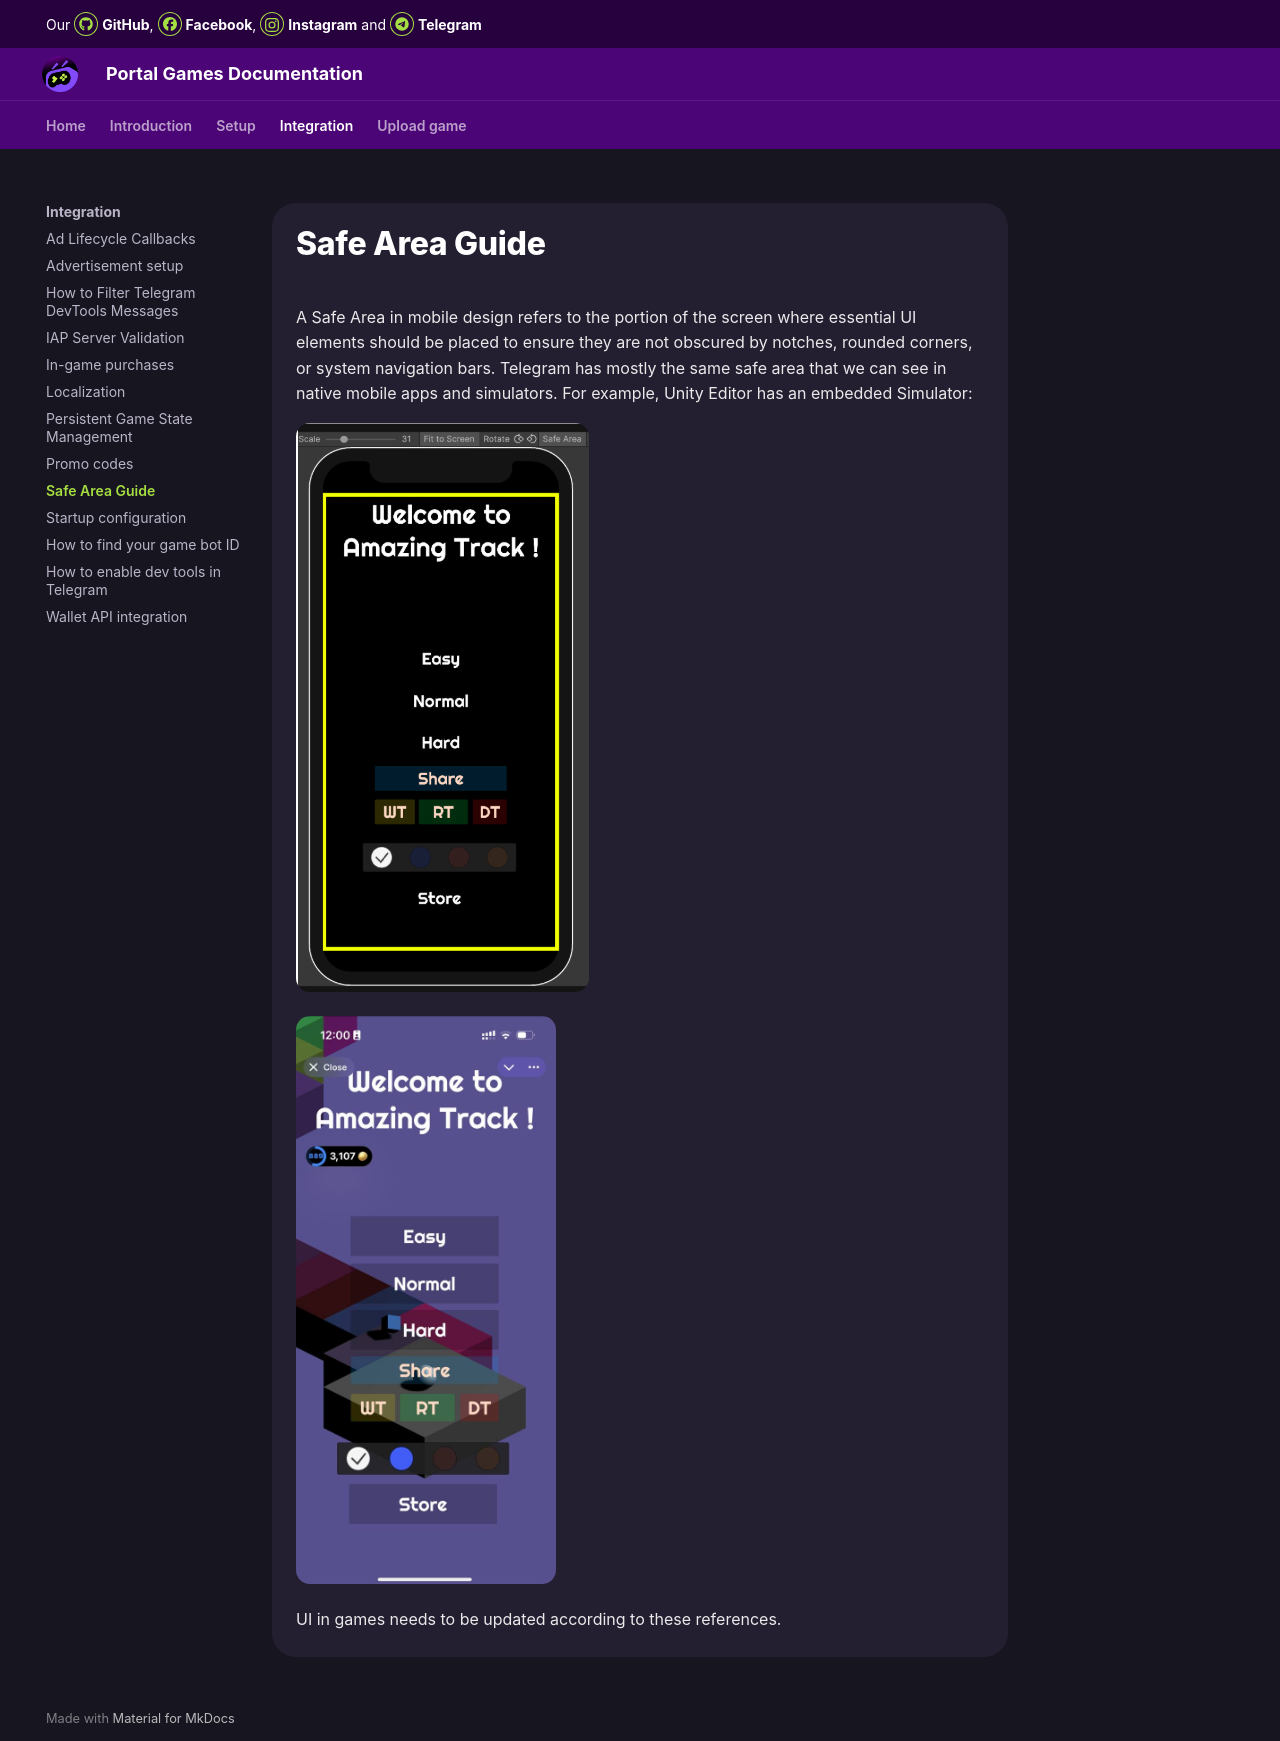

repository: MagistrAVSH/OrbitDocs · page: integration/safe-area-guide/index.html · generator: mkdocs

# Safe Area Guide 

A Safe Area in mobile design refers to the portion of the screen where essential UI elements should be placed to ensure they 
are not obscured by notches, rounded corners, or system navigation bars. 
Telegram has mostly the same safe area that we can see in native mobile apps and simulators. 
For example, Unity Editor has an embedded Simulator:

![img](images/safe-area-guide/1.png)

![img](images/safe-area-guide/2.png)

UI in games needs to be updated according to these references.
